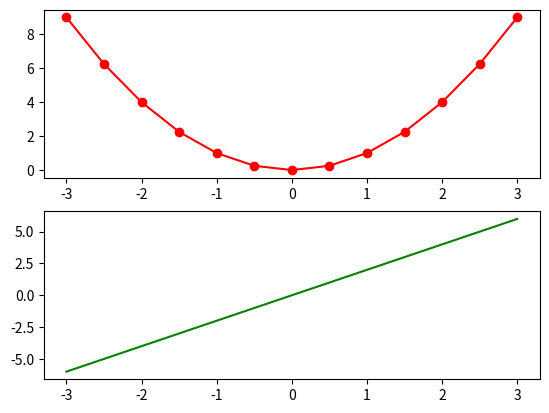

Source code (Python):

#!/usr/bin/env_python  
#encoding: utf-8  
#usage: python curve_demo.py  
  
import matplotlib.pyplot as plt  
import numpy as np  
  
#To draw y=x^2(-3<=x<=3)  
  
x = np.arange(-3,3.5,0.5)  
y = [ele**2 for ele in x]  
z = [ele *2 for ele in x]  
  
fig = plt.figure(1)  
  
ax = fig.add_subplot(211)  
line1 = ax.plot(x,y,'ro-')  
  
ax = fig.add_subplot(212)  
line2 = ax.plot(x,z,'g-')  
  
plt.show()  
